Photos from the image-classification dataset "data" in the GitHub repository Debargha08/micro-doppler-target-classifier. Its 2 classes are: human, vehicle.

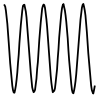
Label: human

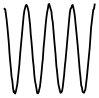
Label: human

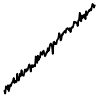
Label: vehicle

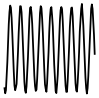
Label: human

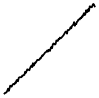
Label: vehicle

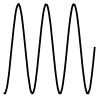
Label: human
